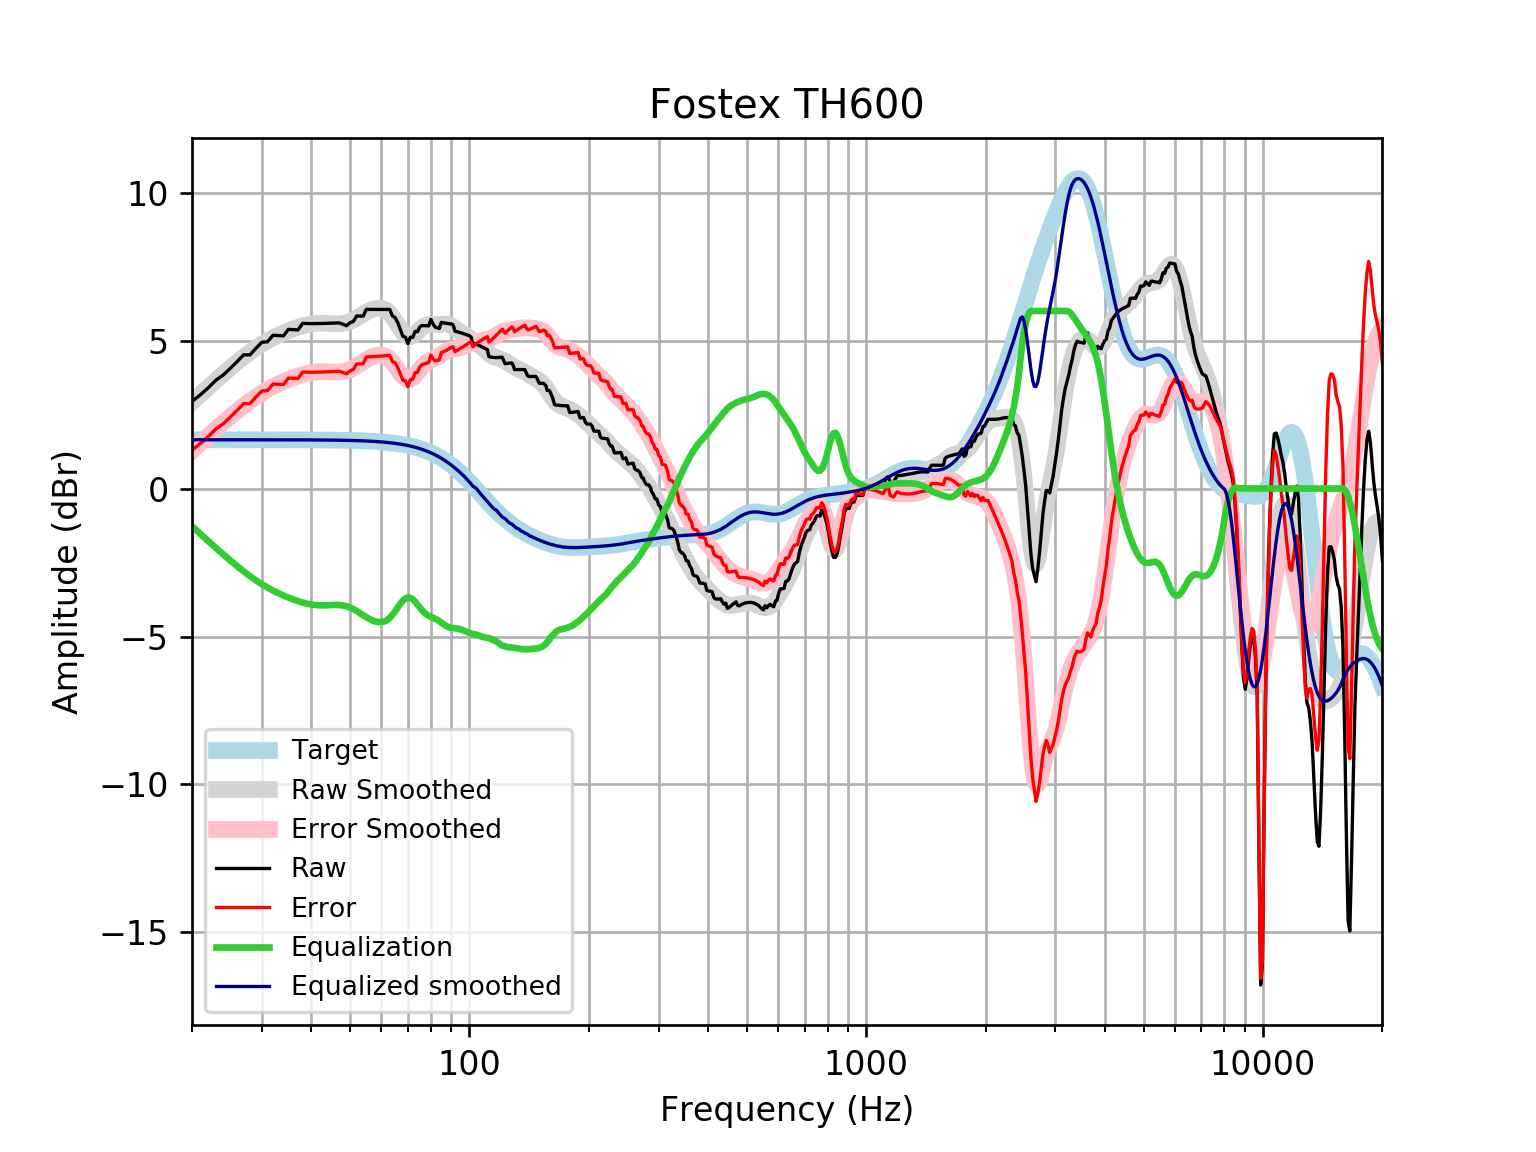

Data behind this chart, as committed beside it:
frequency, raw, error, smoothed, error_smoothed, equalization, equalized_raw, equalized_smoothed, target
20, 2.944, 1.296, 2.919, 1.271, -1.271, 1.673, 1.648, 1.648
21, 3.168, 1.52, 3.18, 1.533, -1.533, 1.635, 1.648, 1.648
22, 3.41, 1.762, 3.427, 1.78, -1.78, 1.63, 1.648, 1.648
23, 3.665, 2.017, 3.66, 2.012, -2.012, 1.653, 1.648, 1.648
24, 3.841, 2.194, 3.878, 2.231, -2.231, 1.611, 1.648, 1.648
25, 4.067, 2.419, 4.083, 2.435, -2.435, 1.632, 1.648, 1.648
26, 4.293, 2.645, 4.272, 2.625, -2.625, 1.668, 1.648, 1.648
27, 4.519, 2.872, 4.447, 2.8, -2.8, 1.719, 1.648, 1.648
28, 4.517, 2.87, 4.607, 2.959, -2.959, 1.558, 1.647, 1.647
29, 4.743, 3.095, 4.751, 3.103, -3.103, 1.639, 1.647, 1.647
30, 4.944, 3.297, 4.879, 3.232, -3.232, 1.712, 1.647, 1.647
31, 4.959, 3.312, 4.992, 3.345, -3.345, 1.614, 1.647, 1.647
32, 5.179, 3.532, 5.093, 3.446, -3.446, 1.733, 1.647, 1.647
33, 5.17, 3.523, 5.182, 3.535, -3.535, 1.635, 1.647, 1.647
34, 5.161, 3.514, 5.26, 3.614, -3.614, 1.546, 1.646, 1.646
35, 5.379, 3.733, 5.331, 3.685, -3.685, 1.694, 1.646, 1.646
36, 5.37, 3.724, 5.394, 3.748, -3.748, 1.621, 1.645, 1.645
37, 5.36, 3.715, 5.449, 3.804, -3.804, 1.556, 1.645, 1.645
38, 5.58, 3.936, 5.496, 3.852, -3.852, 1.729, 1.644, 1.644
39, 5.575, 3.931, 5.534, 3.89, -3.89, 1.685, 1.644, 1.644
40, 5.572, 3.929, 5.562, 3.919, -3.919, 1.654, 1.643, 1.643
41, 5.573, 3.931, 5.579, 3.937, -3.937, 1.636, 1.642, 1.642
42, 5.577, 3.935, 5.587, 3.946, -3.946, 1.63, 1.641, 1.641
43, 5.581, 3.941, 5.587, 3.947, -3.947, 1.634, 1.64, 1.64
44, 5.586, 3.948, 5.581, 3.943, -3.943, 1.644, 1.639, 1.639
45, 5.59, 3.953, 5.573, 3.936, -3.936, 1.654, 1.637, 1.637
46, 5.594, 3.959, 5.568, 3.932, -3.932, 1.662, 1.635, 1.635
47, 5.597, 3.963, 5.569, 3.935, -3.935, 1.661, 1.634, 1.633
48, 5.554, 3.923, 5.58, 3.949, -3.949, 1.606, 1.631, 1.631
49, 5.504, 3.875, 5.605, 3.976, -3.976, 1.528, 1.629, 1.629
50, 5.602, 3.976, 5.644, 4.018, -4.018, 1.584, 1.626, 1.626
51, 5.647, 4.024, 5.696, 4.073, -4.073, 1.574, 1.623, 1.623
52, 5.83, 4.21, 5.758, 4.138, -4.138, 1.691, 1.62, 1.62
53, 5.829, 4.213, 5.825, 4.209, -4.209, 1.619, 1.616, 1.616
54, 5.827, 4.215, 5.893, 4.281, -4.281, 1.546, 1.612, 1.612
55, 6.054, 4.446, 5.956, 4.348, -4.348, 1.705, 1.607, 1.607
56, 6.053, 4.451, 6.01, 4.408, -4.408, 1.645, 1.602, 1.602
57, 6.053, 4.456, 6.054, 4.457, -4.457, 1.596, 1.596, 1.596
58, 6.053, 4.463, 6.083, 4.493, -4.493, 1.56, 1.59, 1.59
59, 6.052, 4.469, 6.097, 4.513, -4.513, 1.539, 1.583, 1.583
60, 6.052, 4.476, 6.091, 4.515, -4.515, 1.537, 1.576, 1.576
61, 6.051, 4.484, 6.061, 4.493, -4.493, 1.558, 1.568, 1.568
62, 6.051, 4.493, 6.004, 4.445, -4.445, 1.606, 1.559, 1.559
63, 6.053, 4.504, 5.919, 4.37, -4.37, 1.683, 1.549, 1.549
64, 5.827, 4.289, 5.807, 4.269, -4.269, 1.559, 1.538, 1.538
65, 5.781, 4.254, 5.675, 4.148, -4.148, 1.633, 1.527, 1.527
66, 5.604, 4.09, 5.532, 4.018, -4.018, 1.586, 1.514, 1.514
67, 5.377, 3.876, 5.394, 3.893, -3.893, 1.484, 1.501, 1.501
68, 5.146, 3.659, 5.274, 3.788, -3.788, 1.358, 1.486, 1.486
69, 5.113, 3.642, 5.186, 3.715, -3.715, 1.398, 1.471, 1.471
70, 4.901, 3.447, 5.137, 3.683, -3.683, 1.218, 1.454, 1.454
71, 5.115, 3.68, 5.13, 3.694, -3.694, 1.421, 1.436, 1.436
72, 5.107, 3.691, 5.16, 3.744, -3.744, 1.363, 1.416, 1.416
73, 5.313, 3.917, 5.218, 3.823, -3.823, 1.489, 1.395, 1.395
74, 5.299, 3.926, 5.292, 3.919, -3.919, 1.38, 1.373, 1.373
75, 5.458, 4.109, 5.368, 4.019, -4.019, 1.439, 1.349, 1.349
76, 5.509, 4.185, 5.436, 4.113, -4.113, 1.396, 1.324, 1.324
77, 5.504, 4.207, 5.489, 4.192, -4.192, 1.313, 1.297, 1.297
78, 5.501, 4.232, 5.523, 4.254, -4.254, 1.247, 1.269, 1.269
79, 5.496, 4.257, 5.54, 4.301, -4.301, 1.195, 1.239, 1.239
... 553 more rows
